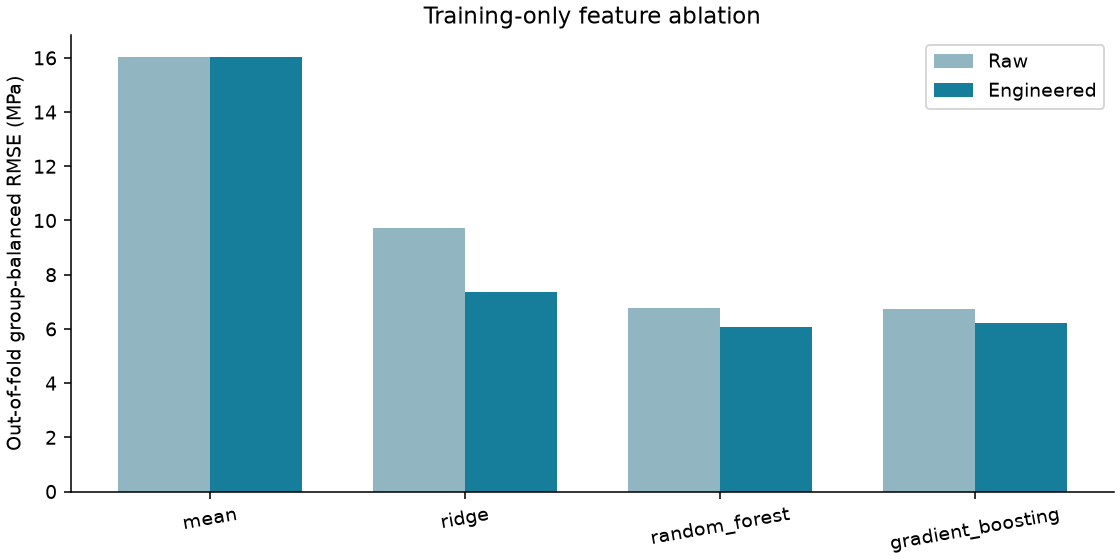

The file beside this chart, header and first rows:
model, raw_cv_group_rmse, engineered_cv_group_rmse, engineered_minus_raw_mpa
mean, 16.03, 16.03, 0.0
ridge, 9.732, 7.351, -2.381
random_forest, 6.785, 6.072, -0.7132
gradient_boosting, 6.75, 6.215, -0.5344
